Image classification data set "dataset" (mohamedalimuse32-spec/GRADUATION_PROJECT1 on GitHub). Class labels (4): glioma, meningioma, no tumor, pituitary tumor.

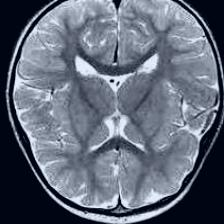
Label: no tumor

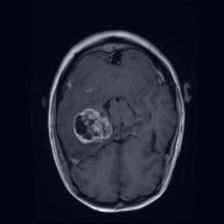
Label: glioma

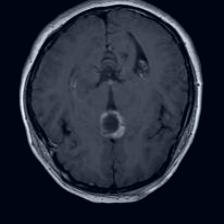
Label: pituitary tumor

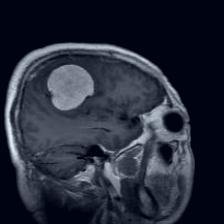
Label: meningioma

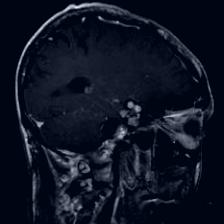
Label: glioma

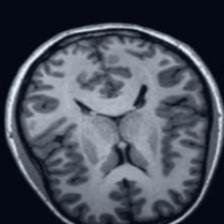
Label: no tumor
